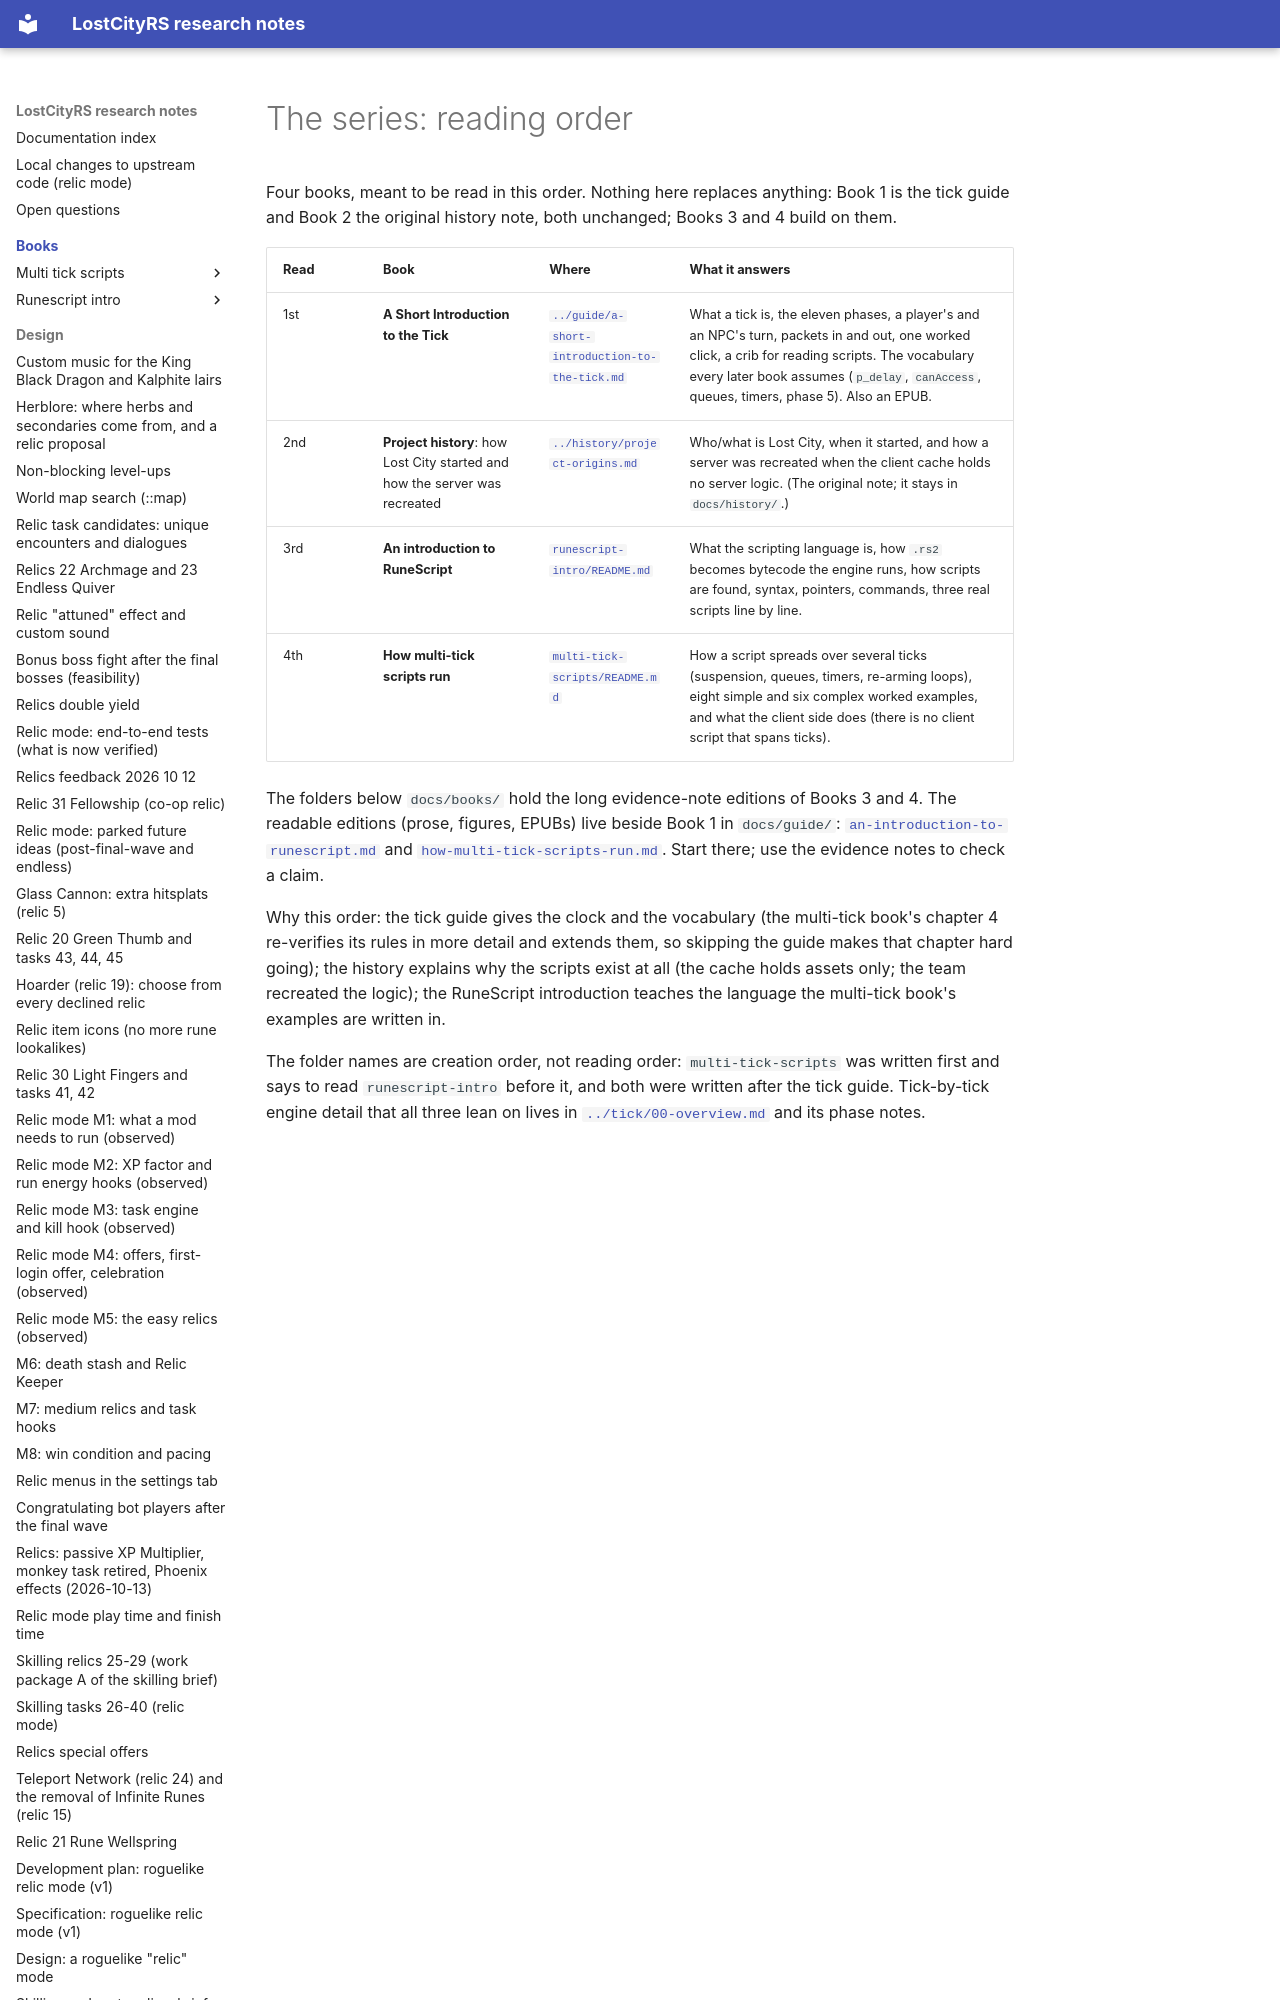

repository: calum/LostCityRs · page: books/index.html · generator: mkdocs

# The series: reading order

Four books, meant to be read in this order. Nothing here replaces anything: Book 1 is the tick guide and Book 2 the original history note, both unchanged; Books 3 and 4 build on them.
